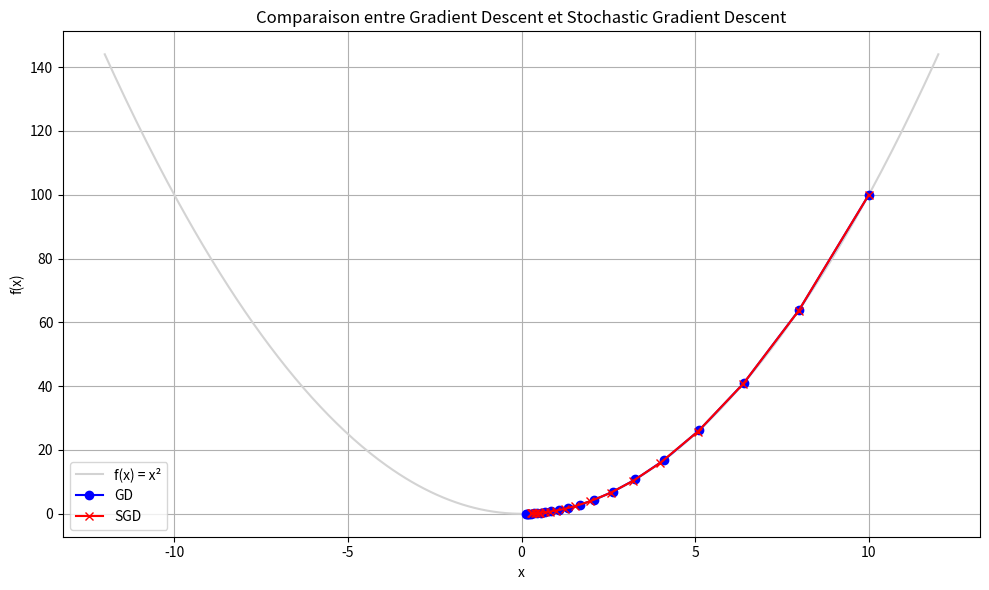

Reproduce this figure in Python.
import numpy as np
import matplotlib.pyplot as plt

# Définir la fonction de coût simple : f(x) = x^2
def cost(x):
    return x ** 2

# Son gradient : f'(x) = 2x
def grad(x):
    return 2 * x

# Paramètres
eta = 0.1           # taux d'apprentissage
epochs = 20         # nombre d'itérations
x0_gd = 10          # point de départ pour GD
x0_sgd = 10         # point de départ pour SGD

# Pour GD (utilise toute la fonction à chaque fois)
x_gd = [x0_gd]
for i in range(epochs):
    x_new = x_gd[-1] - eta * grad(x_gd[-1])
    x_gd.append(x_new)

# Pour SGD (simulateur bruité, on ajoute un bruit aléatoire au gradient)
np.random.seed(42)
x_sgd = [x0_sgd]
for i in range(epochs):
    noise = np.random.normal(0, 0.5)
    x_new = x_sgd[-1] - eta * (grad(x_sgd[-1]) + noise)
    x_sgd.append(x_new)

# Tracer la fonction f(x)
x_vals = np.linspace(-12, 12, 400)
y_vals = cost(x_vals)

# Tracer les trajectoires GD et SGD
plt.figure(figsize=(10, 6))
plt.plot(x_vals, y_vals, label='f(x) = x²', color='lightgray')
plt.plot(x_gd, [cost(x) for x in x_gd], marker='o', label='GD', color='blue')
plt.plot(x_sgd, [cost(x) for x in x_sgd], marker='x', label='SGD', color='red')
plt.title("Comparaison entre Gradient Descent et Stochastic Gradient Descent")
plt.xlabel("x")
plt.ylabel("f(x)")
plt.legend()
plt.grid(True)
plt.tight_layout()
plt.show()


